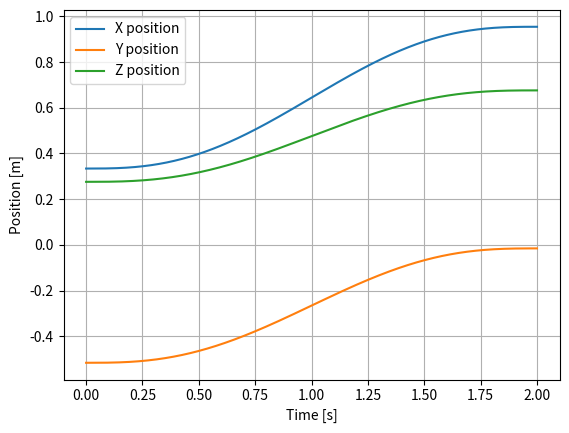
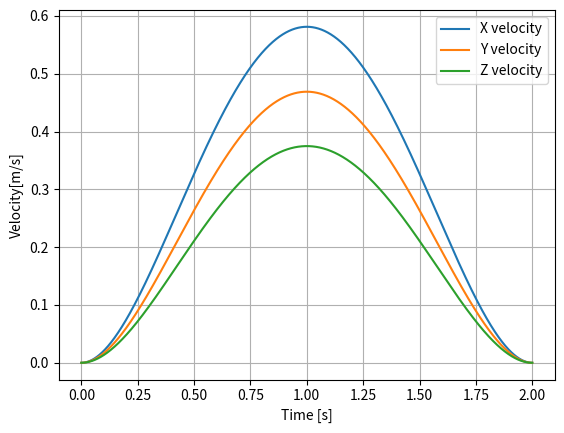

Recreate these plots in Python, in order.
import numpy as np # Mengimpor library numpy untuk operasi array dan operasi numerik
import time # Mengimpor library time untuk operasi waktu
import matplotlib.pyplot as plt # Mengimpor library matplotlib.pyplot untuk visualisasi data

class PathPlanTranslation(object): # Mendefinisikan kelas PathPlanTranslation
    def __init__(self, pose_init, pose_desired, total_time): # Metode konstruktor untuk inisialisasi objek
        self.position_init = pose_init[:3] # Mengambil tiga elemen pertama dari pose_init sebagai posisi awal (x, y, z)
        self.position_des = pose_desired[:3] # Mengambil tiga elemen pertama dari pose_desired sebagai posisi akhir (x, y, z)
        self.tfinal = total_time # Menyimpan waktu total perjalanan

    def trajectory_planning(self, t): # Metode untuk menghitung trajektori minimum jerk
        X_init = self.position_init[0] # Mengambil koordinat x dari posisi awal
        Y_init = self.position_init[1] # Mengambil koordinat y dari posisi awal
        Z_init = self.position_init[2] # Mengambil koordinat z dari posisi awal

        X_final = self.position_des[0] # Mengambil koordinat x dari posisi akhir
        Y_final = self.position_des[1] # Mengambil koordinat y dari posisi akhir
        Z_final = self.position_des[2] # Mengambil koordinat z dari posisi akhir

        # Menghitung posisi pada setiap sumbu (x, y, z) menggunakan persamaan minimum jerk trajectory
        x_traj = X_init + (X_final - X_init) * (10 * (t / self.tfinal)**3 - 15 * (t / self.tfinal)**4 + 6 * (t / self.tfinal)**5)
        y_traj = Y_init + (Y_final - Y_init) * (10 * (t / self.tfinal)**3 - 15 * (t / self.tfinal)**4 + 6 * (t / self.tfinal)**5)
        z_traj = Z_init + (Z_final - Z_init) * (10 * (t / self.tfinal)**3 - 15 * (t / self.tfinal)**4 + 6 * (t / self.tfinal)**5)
        position = np.array([x_traj, y_traj, z_traj]) # Membuat array posisi (x, y, z)
        
        vx = (X_final - X_init) * (30 * (t / self.tfinal)**2 - 60 * (t / self.tfinal)**3 + 30 * (t / self.tfinal)**4) / self.tfinal
        vy = (Y_final - Y_init) * (30 * (t / self.tfinal)**2 - 60 * (t / self.tfinal)**3 + 30 * (t / self.tfinal)**4) / self.tfinal
        vz = (Z_final - Z_init) * (30 * (t / self.tfinal)**2 - 60 * (t / self.tfinal)**3 + 30 * (t / self.tfinal)**4) / self.tfinal
        velocity = np.array([vx, vy, vz]) # Membuat array kecepatan (vx, vy, vz)

        return [position, velocity] # Mengembalikan array posisi dan kecepatan

if __name__ == "__main__": # Blok kode utama yang akan dieksekusi
    pose_init = np.array([0.334010, -0.515243, 0.2760, 2.41052252419476, 0.9219877505542503, 0.22313174746991263]) # Mendefinisikan posisi awal
    pose_des = np.array([0.953948, -0.015090, 0.6758, 2.41052252419476, 0.9219877505542503, 0.22313174746991263]) # Mendefinisikan posisi akhir yang diinginkan
    tfinal = 2 # Mendefinisikan waktu total perjalanan

    trajectory = PathPlanTranslation(pose_init, pose_des, tfinal) # Membuat objek PathPlanTranslation dengan posisi awal, posisi akhir, dan waktu total perjalanan

    posx = [] # Daftar untuk menyimpan posisi x
    posy = [] # Daftar untuk menyimpan posisi y
    posz = [] # Daftar untuk menyimpan posisi z
    v_x = [] # Daftar untuk menyimpan kecepatan x
    v_y = [] # Daftar untuk menyimpan kecepatan y
    v_z = [] # Daftar untuk menyimpan kecepatan z
    time_range = [] # Daftar untuk menyimpan rentang waktu

    t_start = time.time() # Menyimpan waktu awal
    while time.time() - t_start < tfinal: # Melakukan iterasi selama waktu saat ini kurang dari waktu total perjalanan
        t_current = time.time() - t_start # Menghitung waktu saat ini relatif terhadap waktu awal
        [position, velocity] = trajectory.trajectory_planning(t_current) # Menghitung trajektori minimum jerk pada waktu saat ini

        # Menyimpan posisi dan kecepatan ke dalam daftar yang sesuai
        posx.append(position[0])
        posy.append(position[1])
        posz.append(position[2])
        v_x.append(velocity[0])
        v_y.append(velocity[1])
        v_z.append(velocity[2])

        time_range.append(t_current) # Menyimpan waktu

# Plotting menggunakan pyplot
plt.figure() # Membuat figure baru
plt.plot(time_range, posx, label='X position') # Memplot posisi x terhadap waktu dengan label 'X position'
plt.plot(time_range, posy, label='Y position') # Memplot posisi y terhadap waktu dengan label 'Y position'
plt.plot(time_range, posz, label='Z position') # Memplot posisi z terhadap waktu dengan label 'Z position'
plt.legend() # Menampilkan legenda
plt.grid() # Menampilkan grid pada plot
plt.ylabel('Position [m]') # Memberi label pada sumbu y sebagai 'Position [m]'
plt.xlabel('Time [s]') # Memberi label pada sumbu x sebagai 'Time [s]'

plt.figure() # Membuat figure baru
plt.plot(time_range, v_x, label='X velocity') # Memplot kecepatan x terhadap waktu dengan label 'X velocity'
plt.plot(time_range, v_y, label='Y velocity') # Memplot kecepatan y terhadap waktu dengan label 'Y velocity'
plt.plot(time_range, v_z, label='Z velocity') # Memplot kecepatan z terhadap waktu dengan label 'Z velocity'
plt.legend() # Menampilkan legenda
plt.grid() # Menampilkan grid pada plot
plt.ylabel('Velocity[m/s]') # Memberi label pada sumbu y sebagai 'Velocity[m/s]' 
plt.xlabel('Time [s]') # Memberi label pada sumbu x sebagai 'Time [s]'

plt.show() # Menampilkan plot
